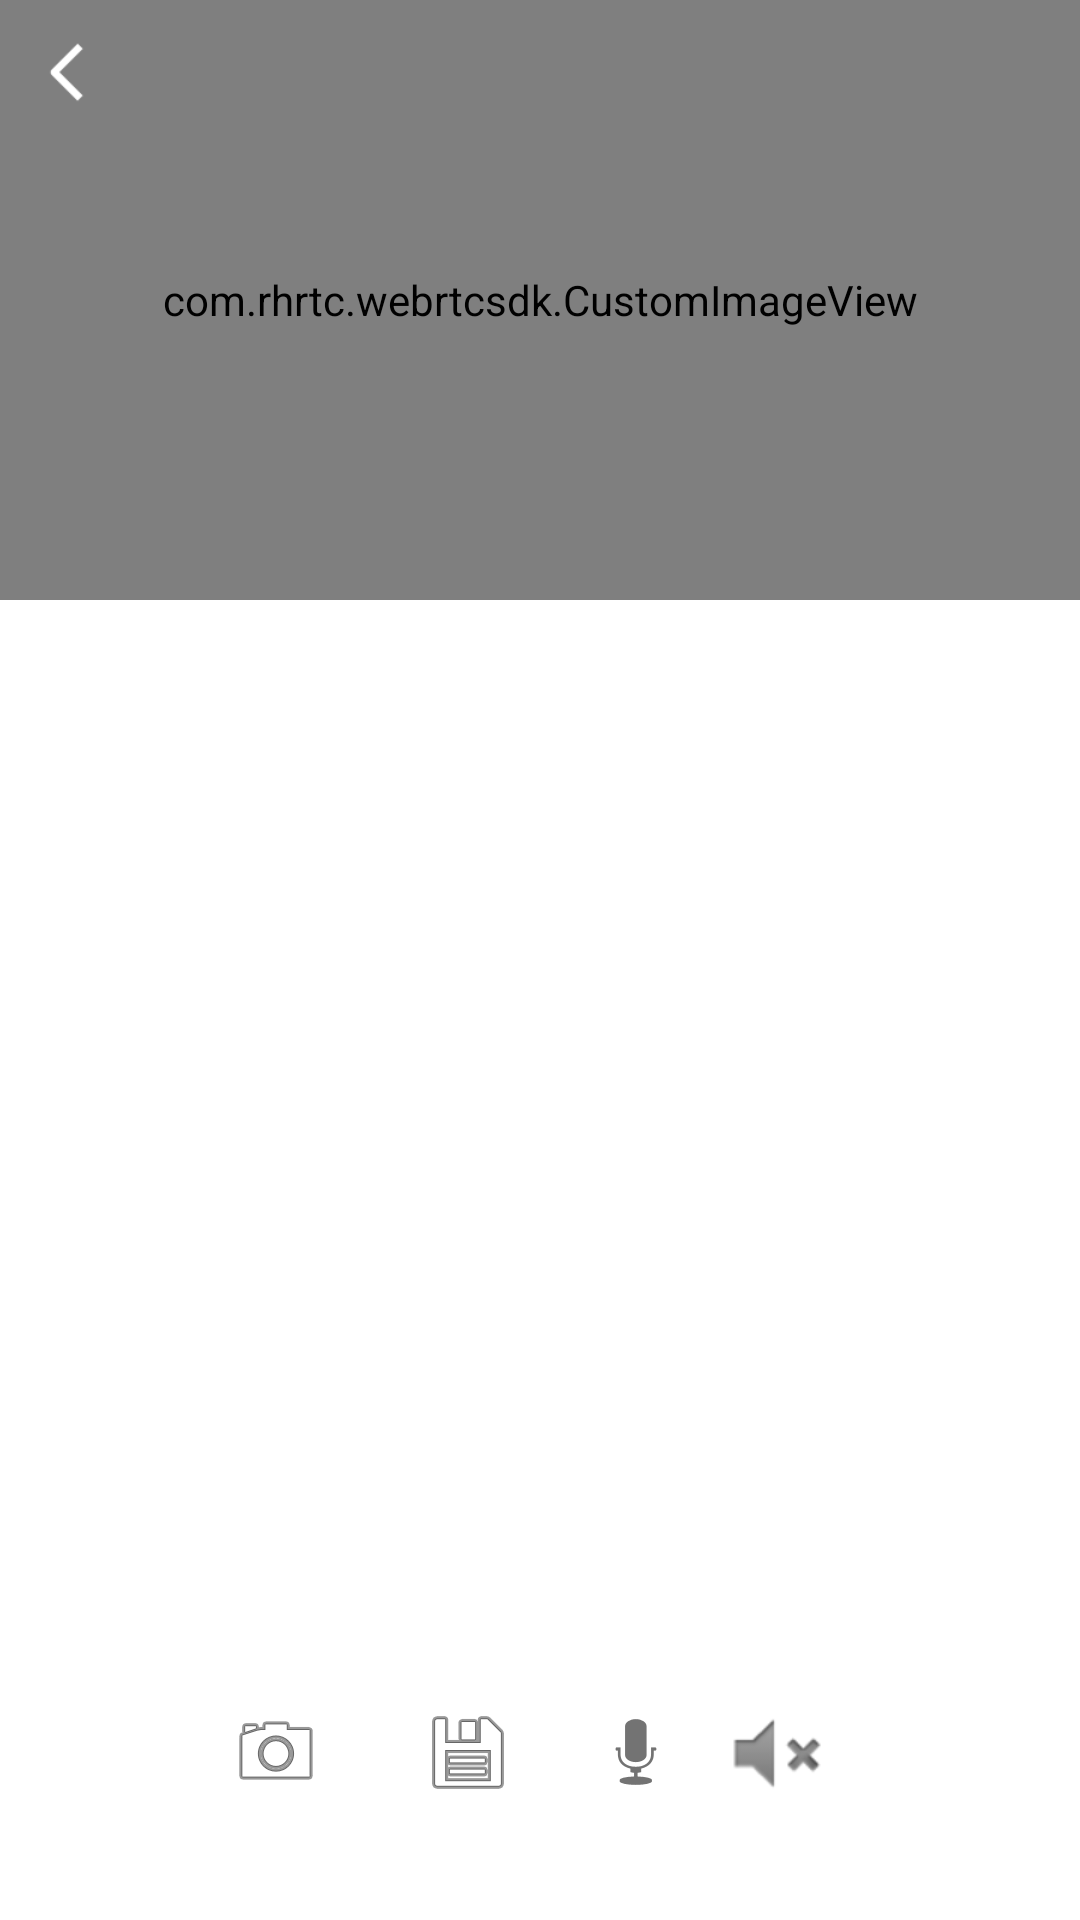

Write the Android layout XML for this screen, with the resource values it uses.
<!-- AndroidManifest.xml: activity theme Theme.Webrtcsdk.NoActionBar -->
<!-- res/layout/activity_mjpeg_video.xml -->
<?xml version="1.0" encoding="utf-8"?>
<FrameLayout
    xmlns:android="http://schemas.android.com/apk/res/android"
    xmlns:app="http://schemas.android.com/apk/res-auto"
    xmlns:tools="http://schemas.android.com/tools"
    android:layout_width="match_parent"
    android:layout_height="match_parent"
    tools:ignore="MergeRootFrame">
    <FrameLayout
        android:id="@+id/main_fragment_container"
        android:layout_width="match_parent"
        android:layout_height="match_parent"
        android:background="@color/white">
        <FrameLayout
            android:id="@+id/video_fragment_container"
            android:layout_width="match_parent"
            android:layout_height="200dp">
            <com.rhrtc.webrtcsdk.CustomImageView
                android:id="@+id/video_view"
                android:layout_width="match_parent"
                android:layout_height="match_parent" />
            <ProgressBar
                android:id="@+id/progressbar"
                android:layout_width="wrap_content"
                android:layout_height="wrap_content"
                android:layout_gravity="center" />
        </FrameLayout>>

        <ImageButton
            android:id="@+id/imageButton"
            android:layout_width="40dp"
            android:layout_height="40dp"
            android:layout_margin="5dp"
            android:scaleType="fitXY"
            android:src="@drawable/top_back_normal"
            android:background="#00000000"/>


        <FrameLayout
            android:id="@+id/call_fragment_container"
            android:layout_marginTop="200dp"
            android:layout_width="match_parent"
            android:layout_height="match_parent" >
            <RelativeLayout

                android:layout_width="match_parent"
                android:layout_height="match_parent">

                <LinearLayout
                    android:id="@+id/buttons_call_container"
                    android:orientation="horizontal"
                    android:layout_alignParentBottom="true"
                    android:layout_alignWithParentIfMissing="true"
                    android:layout_marginBottom="32dp"
                    android:layout_centerHorizontal="true"
                    android:layout_width="wrap_content"
                    android:layout_height="wrap_content">

                    <ImageButton
                        android:id="@+id/button_capture"
                        android:src="@android:drawable/ic_menu_camera"
                        android:background="#00000000"
                        android:layout_marginEnd="16dp"
                        android:layout_width="48dp"
                        android:layout_height="48dp"/>

                    <ImageButton
                        android:id="@+id/button_record"
                        android:src="@android:drawable/ic_menu_save"
                        android:background="#00000000"
                        android:layout_marginEnd="8dp"
                        android:layout_width="48dp"
                        android:layout_height="48dp"/>

                    <ImageButton
                        android:id="@+id/button_mute"
                        android:src="@android:drawable/ic_btn_speak_now"
                        android:background="#00000000"
                        android:layout_width="48dp"
                        android:layout_height="48dp"/>

                    <ImageButton
                        android:id="@+id/button_speek"
                        android:src="@android:drawable/ic_lock_silent_mode"
                        android:background="#00000000"
                        android:layout_marginEnd="8dp"
                        android:layout_width="48dp"
                        android:layout_height="48dp"/>
                </LinearLayout>
            </RelativeLayout>
        </FrameLayout>

    </FrameLayout>


</FrameLayout>
<!-- resources referenced by this layout -->
<resources>
  <color name="white">#FFFFFFFF</color>
  <!-- drawable top_back_normal: png bitmap (drawable, 535 bytes) -->
  <style name="Theme.Webrtcsdk.NoActionBar">
          <item name="windowActionBar">false</item>
          <item name="windowNoTitle">true</item>
      </style>
</resources>
